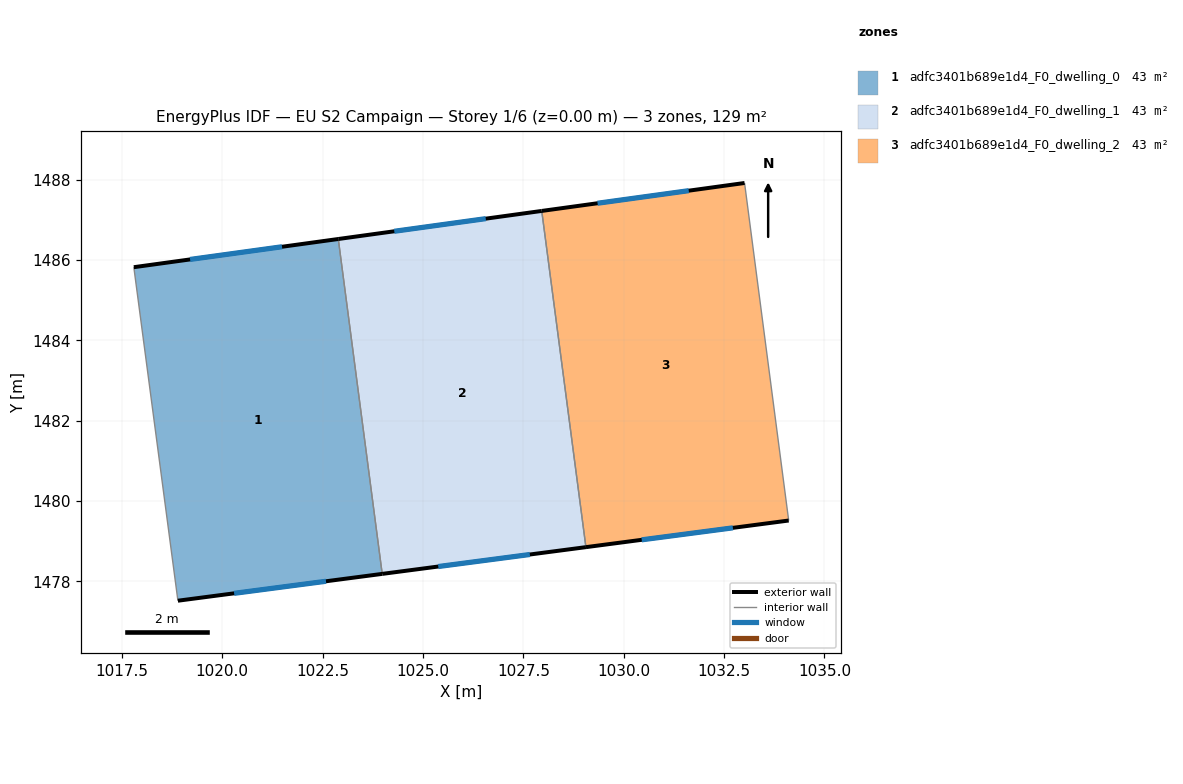
=== STOREY PLAN SPEC (per zone: floor XY polygon, exterior-wall plan segments, windows/doors) ===
zone 1: adfc3401b689e1d4_F0_dwelling_0  (43.1 m²)
  floor: (1022.89, 1486.53) (1023.99, 1478.19) (1018.90, 1477.52) (1017.80, 1485.83)
  exterior wall: (1018.90, 1477.52) – (1023.99, 1478.19)  [5.1 m]
    window: (1020.30, 1477.70) – (1022.59, 1478.00)  [3.1 m²]
  exterior wall: (1022.89, 1486.53) – (1017.80, 1485.83)  [5.1 m]
    window: (1021.49, 1486.33) – (1019.20, 1486.02)  [3.1 m²]
  interior walls: 2
zone 2: adfc3401b689e1d4_F0_dwelling_1  (43.1 m²)
  floor: (1027.96, 1487.23) (1029.06, 1478.85) (1023.99, 1478.19) (1022.89, 1486.53)
  exterior wall: (1023.99, 1478.19) – (1029.06, 1478.85)  [5.1 m]
    window: (1025.38, 1478.37) – (1027.66, 1478.67)  [3.1 m²]
  exterior wall: (1027.96, 1487.23) – (1022.89, 1486.53)  [5.1 m]
    window: (1026.56, 1487.03) – (1024.29, 1486.72)  [3.1 m²]
  interior walls: 2
zone 3: adfc3401b689e1d4_F0_dwelling_2  (43.1 m²)
  floor: (1033.01, 1487.92) (1034.11, 1479.52) (1029.06, 1478.85) (1027.96, 1487.23)
  exterior wall: (1033.01, 1487.92) – (1027.96, 1487.23)  [5.1 m]
    window: (1031.62, 1487.73) – (1029.35, 1487.42)  [3.1 m²]
  exterior wall: (1029.06, 1478.85) – (1034.11, 1479.52)  [5.1 m]
    window: (1030.45, 1479.04) – (1032.72, 1479.33)  [3.1 m²]
  interior walls: 2

=== DERIVED (storey summary) ===
Building: EU S2 Campaign
Storey: 1 of 6  (floor level z = 0.00 m)
Storey gross floor area: 129.3 m²
Zones on this storey: 3
  - adfc3401b689e1d4_F0_dwelling_0: floor 43.1 m²; exterior wall 10.3 m (30.8 m²); 2 window(s) 6.2 m²; WWR 20.2%
  - adfc3401b689e1d4_F0_dwelling_1: floor 43.1 m²; exterior wall 10.2 m (30.7 m²); 2 window(s) 6.2 m²; WWR 20.2%
  - adfc3401b689e1d4_F0_dwelling_2: floor 43.1 m²; exterior wall 10.2 m (30.6 m²); 2 window(s) 6.2 m²; WWR 20.2%
Zone adjacency (shared interzone walls):
  - adfc3401b689e1d4_F0_dwelling_0 ↔ adfc3401b689e1d4_F0_dwelling_1
  - adfc3401b689e1d4_F0_dwelling_1 ↔ adfc3401b689e1d4_F0_dwelling_2